Image classification data set "CODEBRIM" (wilson-repo/vlp-module on GitHub). Class labels (2): background, defects.

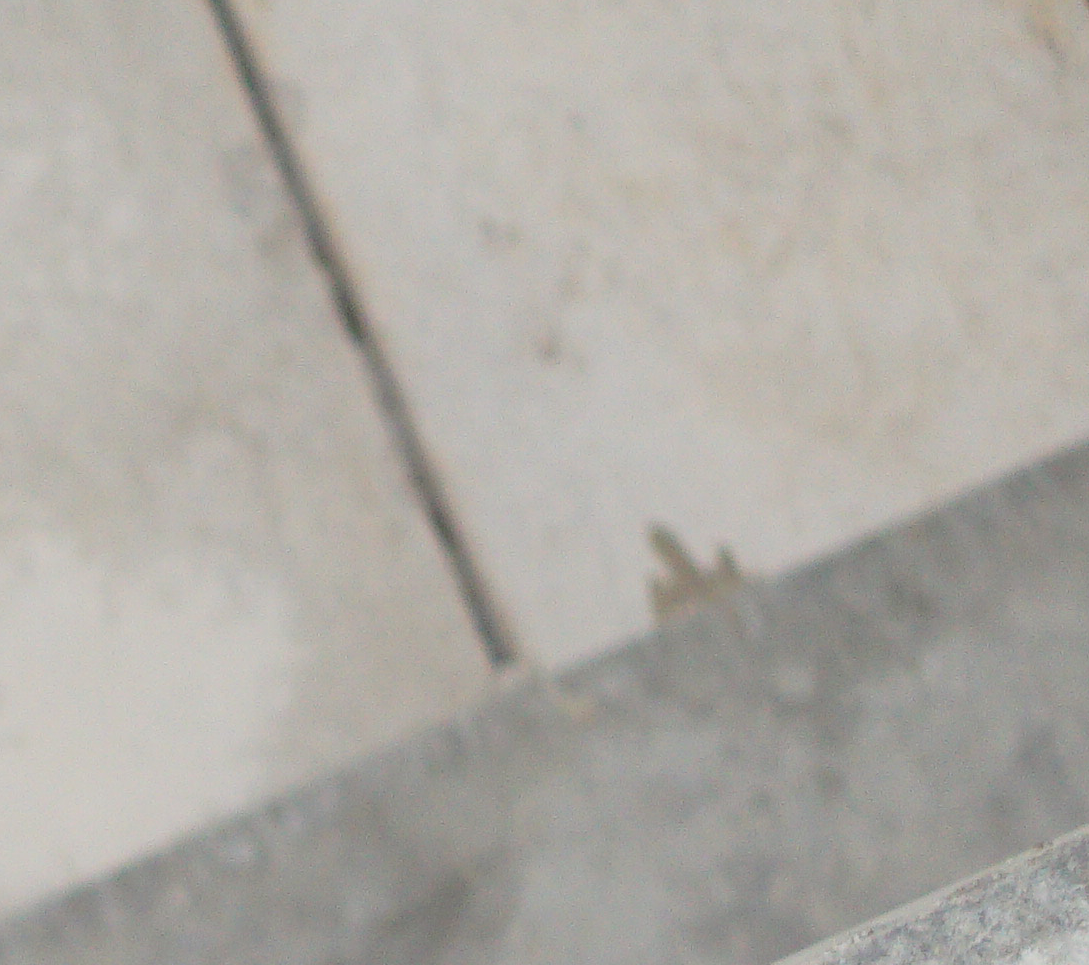
Label: background

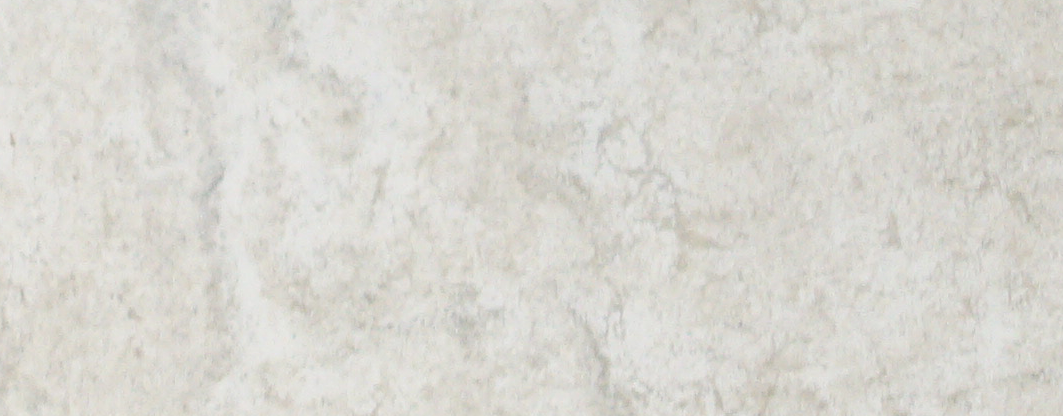
Label: background

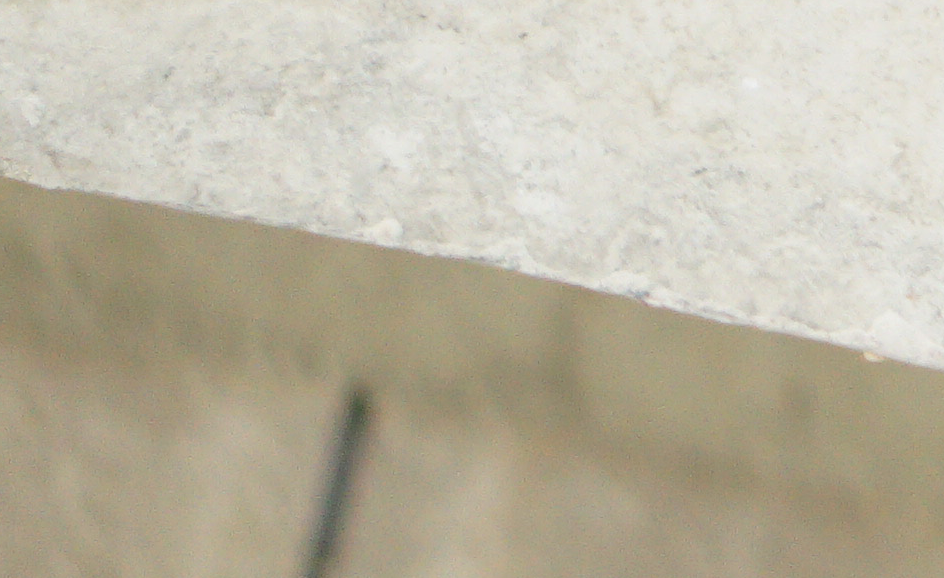
Label: background

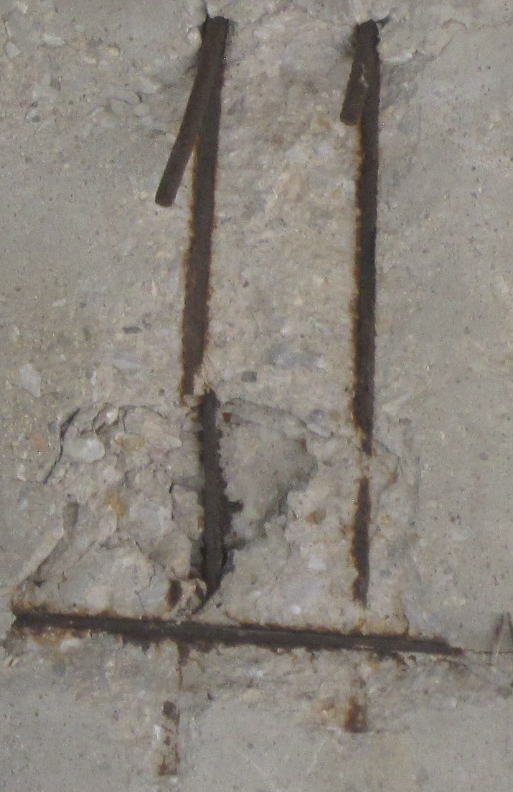
Label: defects

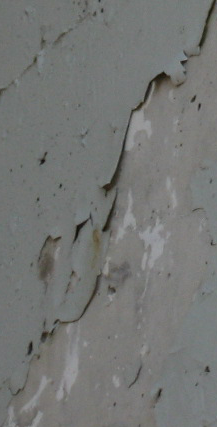
Label: defects

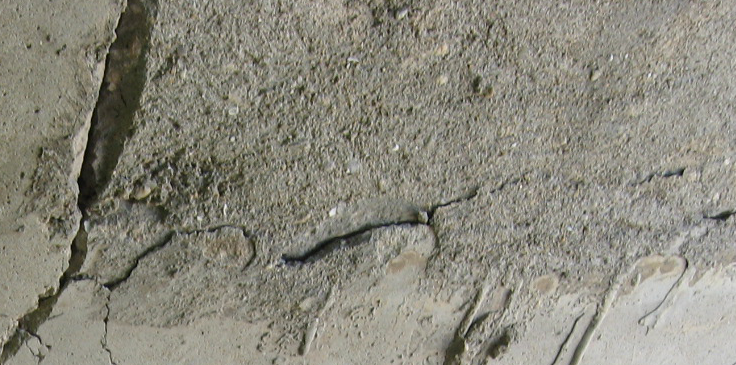
Label: defects
